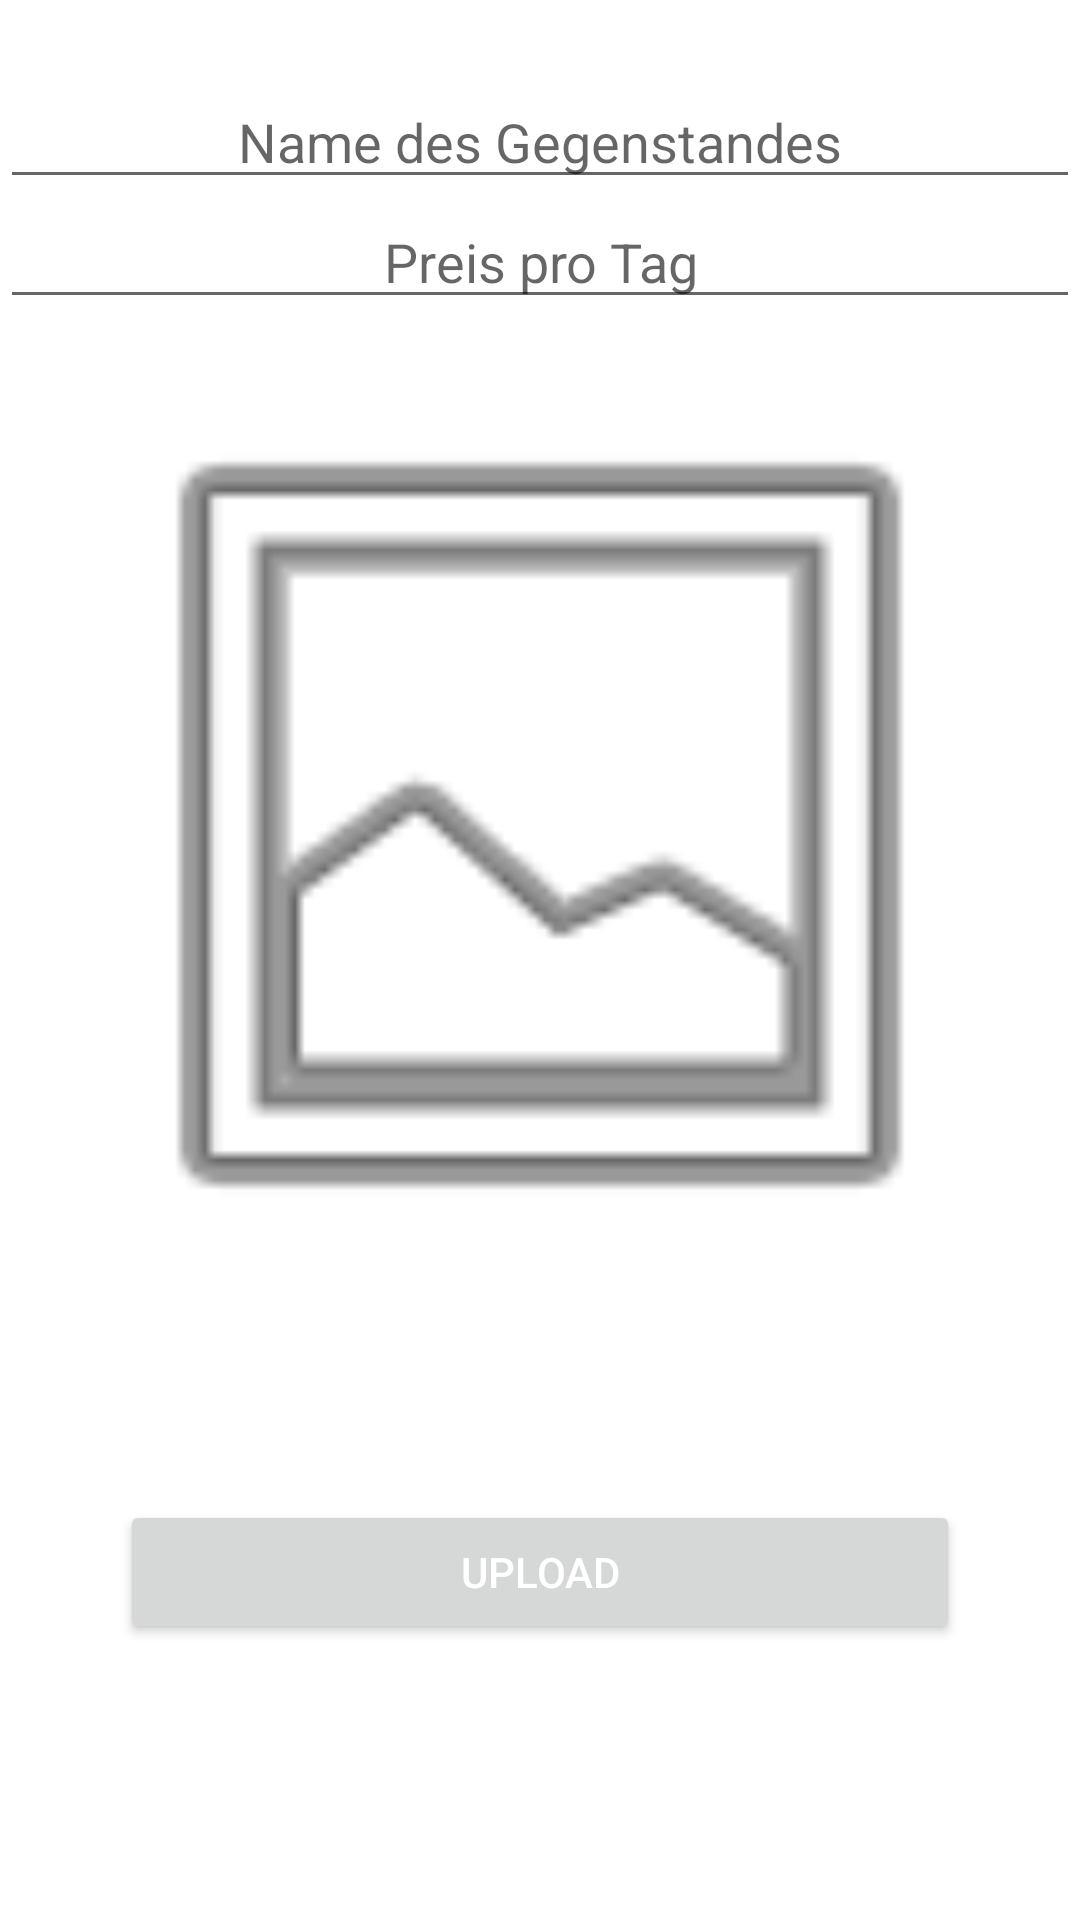

Reconstruct the res/layout file that produces this screen, plus the resources it refers to.
<!-- AndroidManifest.xml: application theme Theme.Lendify -->
<!-- res/layout/activity_upload.xml -->
<?xml version="1.0" encoding="utf-8"?>
<FrameLayout xmlns:android="http://schemas.android.com/apk/res/android"
    xmlns:app="http://schemas.android.com/apk/res-auto"
    xmlns:tools="http://schemas.android.com/tools"
    android:layout_width="match_parent"
    android:layout_height="match_parent"
    tools:context=".fourthFragment">

    <Button
        android:id="@+id/button_upload"
        android:layout_width="match_parent"
        android:layout_height="wrap_content"
        android:text="Upload"
        android:layout_marginHorizontal="40dp"
        android:layout_marginTop="500dp"
        />

    <ImageView
        android:id="@+id/imageView_camera"
        android:layout_width="50dp"
        android:layout_height="50dp"
        android:layout_marginHorizontal="114dp"
        android:layout_marginTop="440dp"

        android:src="@drawable/ic_camera" />

    <ImageView
        android:id="@+id/imageView_gallery"
        android:layout_width="56dp"
        android:layout_height="56dp"
        android:layout_marginHorizontal="232dp"
        android:layout_marginTop="437dp"
        android:src="@drawable/ic_gallery" />

    <ImageView
        android:id="@+id/firebaseImage"
        android:layout_width="320dp"
        android:layout_height="320dp"
        android:layout_gravity="center_horizontal"
        android:layout_marginHorizontal="20dp"
        android:layout_marginTop="115dp"
        android:background="@android:drawable/ic_menu_gallery"
        tools:src="@android:drawable/ic_menu_gallery" />

    <EditText
        android:id="@+id/editTextTextPersonName"
        android:layout_width="match_parent"
        android:layout_height="wrap_content"
        android:layout_marginTop="25dp"
        android:ems="10"
        android:gravity="center"
        android:hint="Name des Gegenstandes"
        android:inputType="textPersonName" />

    <EditText
        android:id="@+id/editTextTextPersonName2"
        android:layout_width="match_parent"
        android:layout_height="wrap_content"
        android:layout_marginTop="65dp"
        android:ems="10"
        android:gravity="center"
        android:hint="Preis pro Tag"
        android:inputType="textPersonName" />

</FrameLayout>
<!-- resources referenced by this layout -->
<resources>
  <style name="Theme.Lendify" parent="Theme.MaterialComponents.DayNight.DarkActionBar">
          
          <item name="colorPrimary">@color/purple_500</item>
          <item name="colorPrimaryVariant">@color/purple_700</item>
          <item name="colorOnPrimary">@color/white</item>
          
          <item name="colorSecondary">@color/teal_200</item>
          <item name="colorSecondaryVariant">@color/teal_700</item>
          <item name="colorOnSecondary">@color/black</item>
          
          <item name="android:statusBarColor" tools:targetApi="l">?attr/colorPrimaryVariant</item>
          
          <item name="android:textColorPrimary">@color/white</item>
      </style>
  <!-- not gathered from this repository: default colours our renderer supplied (Android Studio template values) -->
  <color name="purple_500">#FF6200EE</color>
  <color name="purple_700">#FF3700B3</color>
  <color name="teal_200">#FF03DAC5</color>
  <color name="teal_700">#FF018786</color>
  <color name="black">#FF000000</color>
  <color name="white">#FFFFFFFF</color>
</resources>
